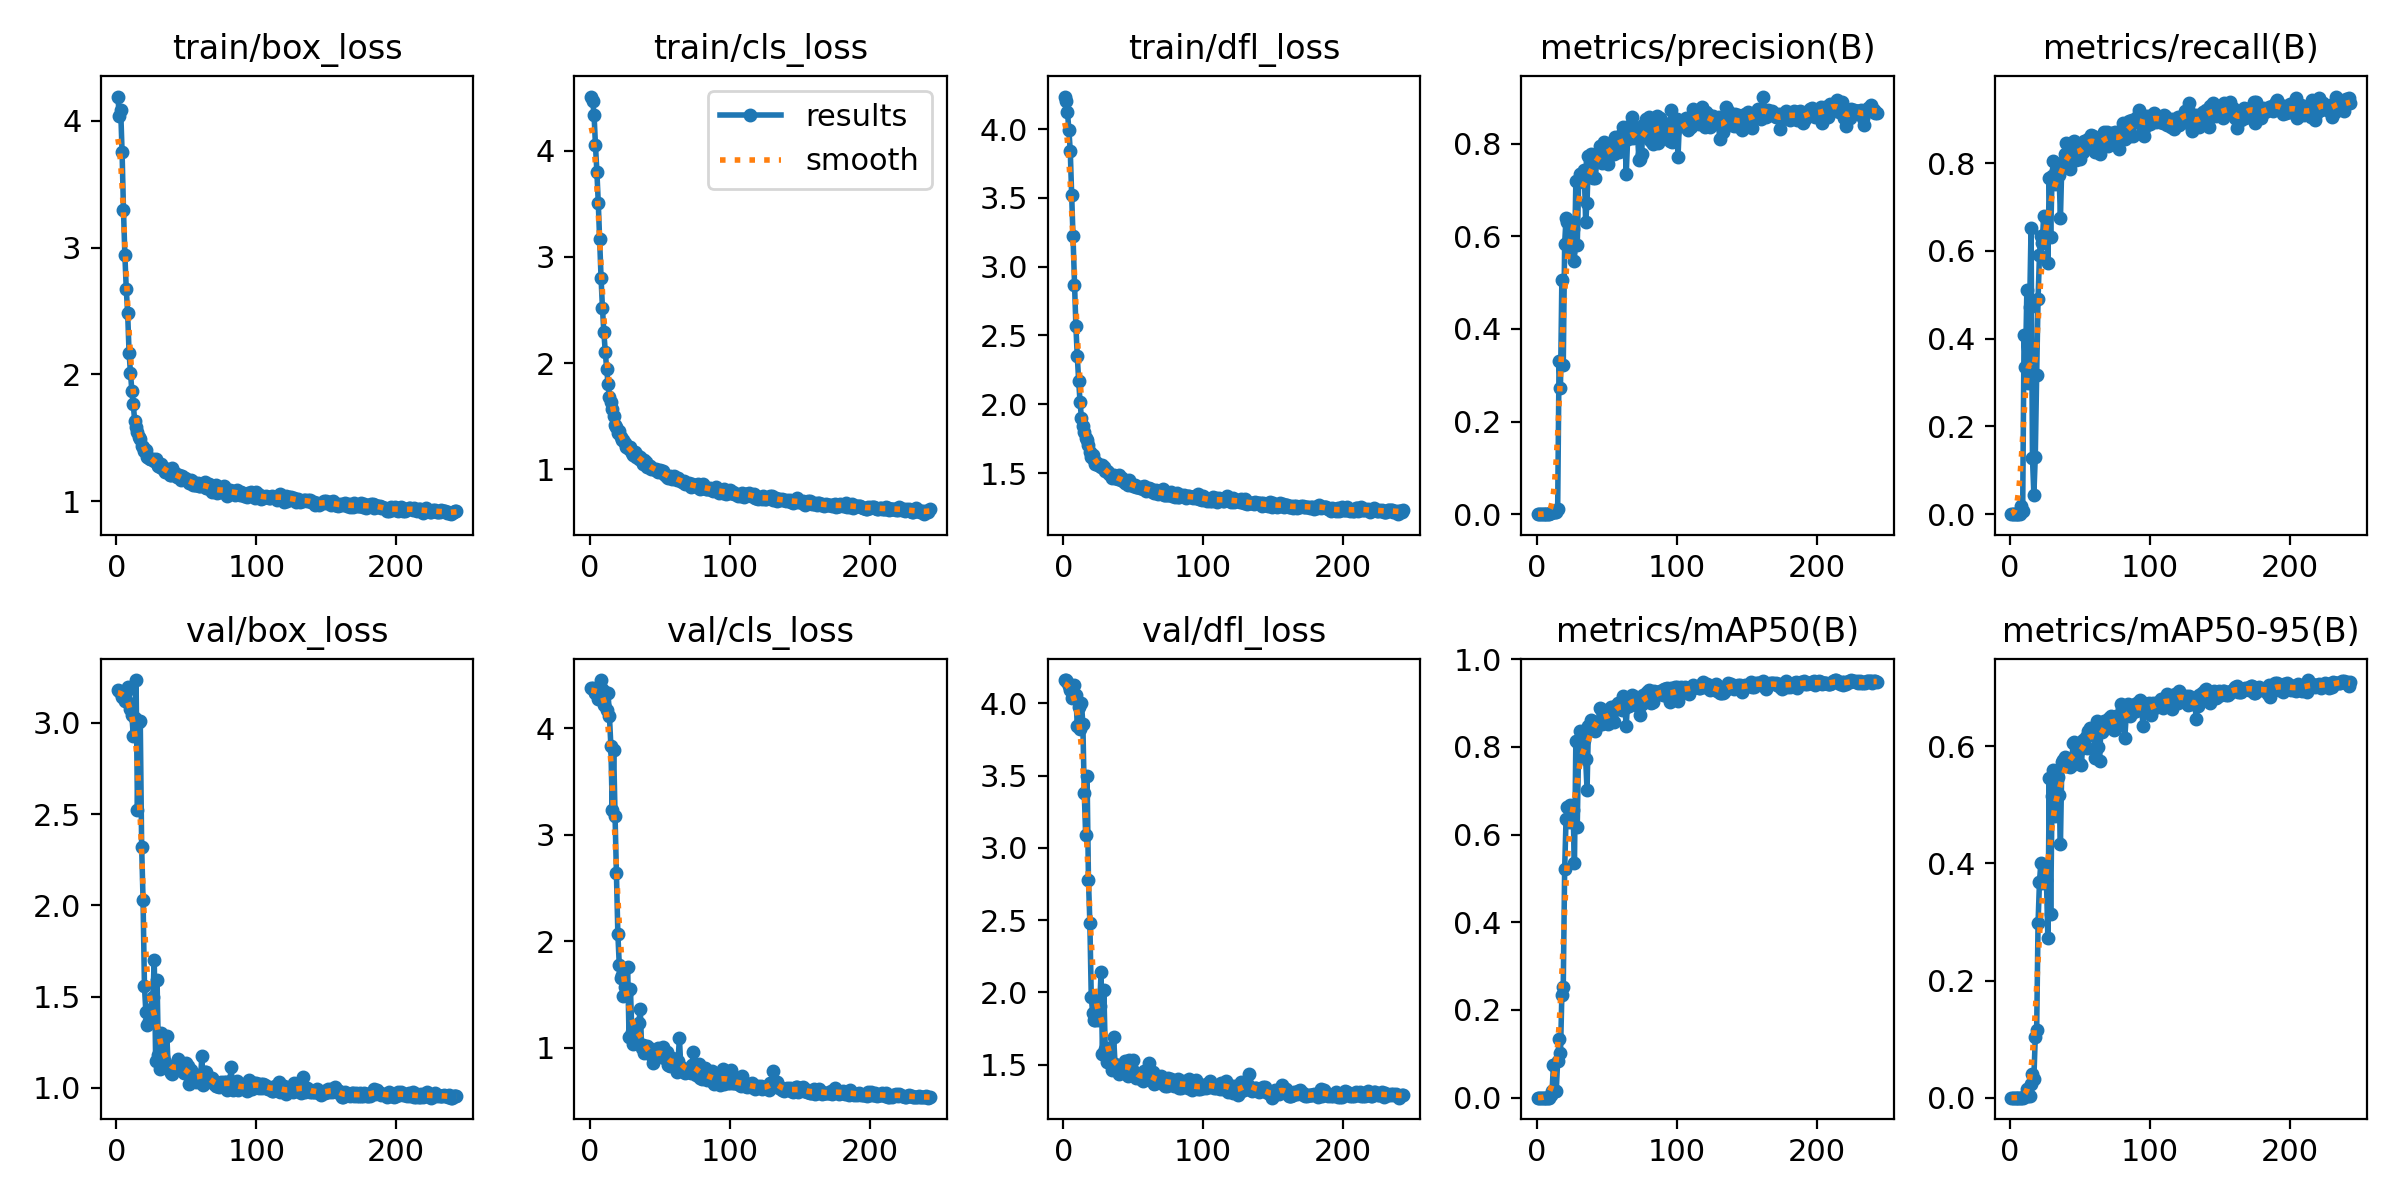

Data behind this chart, as committed beside it:
epoch, train/box_loss, train/cls_loss, train/dfl_loss, metrics/precision(B), metrics/recall(B), metrics/mAP50(B), metrics/mAP50-95(B), val/box_loss, val/cls_loss, val/dfl_loss, lr/pg0, lr/pg1, lr/pg2
1, 4.193, 4.51, 4.236, 0, 0, 0, 0, 3.178, 4.378, 4.161, 5.712e-05, 5.712e-05, 5.712e-05
2, 4.041, 4.47, 4.206, 0, 0, 0, 0, 3.176, 4.376, 4.158, 0.000121, 0.000121, 0.000121
3, 4.09, 4.335, 4.123, 0, 0, 0, 0, 3.163, 4.361, 4.145, 0.0001844, 0.0001844, 0.0001844
4, 3.757, 4.05, 3.995, 0, 0, 0, 0, 3.143, 4.331, 4.121, 0.0002474, 0.0002474, 0.0002474
5, 3.301, 3.803, 3.838, 0, 0, 0, 0, 3.158, 4.32, 4.093, 0.00031, 0.00031, 0.00031
6, 2.941, 3.511, 3.522, 0, 0, 0, 0, 3.121, 4.272, 4.038, 0.0003722, 0.0003722, 0.0003722
7, 2.674, 3.167, 3.221, 0, 0, 0, 0, 3.171, 4.378, 4.074, 0.0004339, 0.0004339, 0.0004339
8, 2.482, 2.8, 2.868, 0.00027, 0.01801, 0.00014, 3e-05, 3.194, 4.453, 4.124, 0.0004952, 0.0004952, 0.0004952
9, 2.171, 2.515, 2.572, 0.00012, 0.00622, 6e-05, 1e-05, 3.107, 4.37, 4.055, 0.0005561, 0.0005561, 0.0005561
10, 2.013, 2.289, 2.349, 0.00313, 0.408, 0.0055, 0.00103, 3.074, 4.223, 3.846, 0.0006166, 0.0006166, 0.0006166
11, 1.871, 2.108, 2.172, 0.00502, 0.3361, 0.0151, 0.00278, 3.042, 4.344, 3.972, 0.0006766, 0.0006766, 0.0006766
12, 1.765, 1.945, 2.015, 0.00446, 0.5113, 0.07536, 0.01493, 2.93, 4.171, 3.824, 0.0006881, 0.0006881, 0.0006881
13, 1.636, 1.806, 1.897, 0.00546, 0.2999, 0.01599, 0.00304, 3.029, 4.332, 4.003, 0.0006857, 0.0006857, 0.0006857
14, 1.588, 1.684, 1.843, 0.00384, 0.4712, 0.01618, 0.00272, 3.234, 4.111, 3.854, 0.0006834, 0.0006834, 0.0006834
15, 1.546, 1.637, 1.8, 0.01189, 0.653, 0.0837, 0.02419, 2.524, 3.835, 3.381, 0.000681, 0.000681, 0.000681
16, 1.51, 1.572, 1.755, 0.3315, 0.1285, 0.1342, 0.04005, 3.002, 3.234, 3.087, 0.0006787, 0.0006787, 0.0006787
17, 1.491, 1.504, 1.737, 0.2733, 0.04437, 0.1008, 0.03265, 3.008, 3.793, 3.5, 0.0006763, 0.0006763, 0.0006763
18, 1.432, 1.421, 1.704, 0.5049, 0.1297, 0.235, 0.1033, 2.321, 3.175, 2.777, 0.0006739, 0.0006739, 0.0006739
19, 1.427, 1.395, 1.653, 0.3218, 0.3176, 0.2526, 0.115, 2.027, 2.643, 2.483, 0.0006716, 0.0006716, 0.0006716
20, 1.399, 1.345, 1.62, 0.5841, 0.4899, 0.521, 0.2981, 1.557, 2.069, 1.97, 0.0006692, 0.0006692, 0.0006692
21, 1.402, 1.365, 1.632, 0.6396, 0.5904, 0.6367, 0.3677, 1.414, 1.78, 1.856, 0.0006669, 0.0006669, 0.0006669
22, 1.347, 1.301, 1.594, 0.6307, 0.6341, 0.6641, 0.401, 1.346, 1.652, 1.805, 0.0006645, 0.0006645, 0.0006645
23, 1.338, 1.272, 1.569, 0.5719, 0.6181, 0.6293, 0.3662, 1.367, 1.685, 1.806, 0.0006622, 0.0006622, 0.0006622
24, 1.331, 1.276, 1.577, 0.565, 0.6799, 0.6665, 0.3767, 1.416, 1.489, 1.849, 0.0006598, 0.0006598, 0.0006598
25, 1.331, 1.245, 1.56, 0.6095, 0.6359, 0.6395, 0.3859, 1.433, 1.565, 1.811, 0.0006574, 0.0006574, 0.0006574
26, 1.331, 1.213, 1.553, 0.6147, 0.6763, 0.6553, 0.3711, 1.497, 1.501, 1.903, 0.0006551, 0.0006551, 0.0006551
27, 1.318, 1.214, 1.543, 0.5466, 0.5716, 0.5342, 0.2723, 1.7, 1.758, 2.138, 0.0006527, 0.0006527, 0.0006527
28, 1.333, 1.193, 1.562, 0.7184, 0.7674, 0.8141, 0.5452, 1.146, 1.096, 1.571, 0.0006504, 0.0006504, 0.0006504
29, 1.299, 1.206, 1.541, 0.5808, 0.6313, 0.6182, 0.3131, 1.59, 1.549, 2.013, 0.000648, 0.000648, 0.000648
30, 1.276, 1.152, 1.516, 0.7171, 0.7705, 0.8044, 0.5152, 1.179, 1.142, 1.605, 0.0006457, 0.0006457, 0.0006457
31, 1.274, 1.133, 1.515, 0.7336, 0.8043, 0.8359, 0.5594, 1.105, 1.038, 1.516, 0.0006433, 0.0006433, 0.0006433
32, 1.293, 1.161, 1.507, 0.7334, 0.7518, 0.7974, 0.4804, 1.302, 1.147, 1.615, 0.000641, 0.000641, 0.000641
33, 1.254, 1.113, 1.494, 0.7348, 0.7839, 0.8214, 0.5473, 1.168, 1.079, 1.522, 0.0006386, 0.0006386, 0.0006386
34, 1.259, 1.131, 1.486, 0.7429, 0.7732, 0.8148, 0.5481, 1.121, 1.075, 1.502, 0.0006362, 0.0006362, 0.0006362
35, 1.228, 1.097, 1.468, 0.6306, 0.7738, 0.7732, 0.5166, 1.144, 1.235, 1.461, 0.0006339, 0.0006339, 0.0006339
36, 1.257, 1.12, 1.484, 0.6726, 0.6762, 0.7019, 0.4336, 1.284, 1.363, 1.689, 0.0006315, 0.0006315, 0.0006315
37, 1.228, 1.076, 1.468, 0.7742, 0.7997, 0.8484, 0.5732, 1.108, 0.9985, 1.505, 0.0006292, 0.0006292, 0.0006292
38, 1.207, 1.053, 1.464, 0.7594, 0.8009, 0.849, 0.5763, 1.097, 1.028, 1.489, 0.0006268, 0.0006268, 0.0006268
39, 1.206, 1.09, 1.455, 0.7777, 0.8203, 0.8616, 0.5813, 1.082, 0.9541, 1.455, 0.0006245, 0.0006245, 0.0006245
40, 1.259, 1.071, 1.489, 0.7246, 0.8463, 0.8449, 0.5799, 1.075, 0.9623, 1.438, 0.0006221, 0.0006221, 0.0006221
41, 1.21, 1.023, 1.448, 0.7628, 0.8136, 0.8513, 0.567, 1.117, 1.012, 1.486, 0.0006197, 0.0006197, 0.0006197
42, 1.225, 1.032, 1.463, 0.7258, 0.8128, 0.8354, 0.5714, 1.097, 0.992, 1.491, 0.0006174, 0.0006174, 0.0006174
43, 1.189, 1.034, 1.443, 0.773, 0.7868, 0.8473, 0.5641, 1.128, 0.9587, 1.488, 0.000615, 0.000615, 0.000615
44, 1.19, 1.007, 1.426, 0.7693, 0.8252, 0.8544, 0.5681, 1.157, 0.931, 1.525, 0.0006127, 0.0006127, 0.0006127
45, 1.204, 1.006, 1.427, 0.7953, 0.8481, 0.8882, 0.6051, 1.106, 0.8597, 1.485, 0.0006103, 0.0006103, 0.0006103
46, 1.169, 1.004, 1.414, 0.7912, 0.8505, 0.8873, 0.6076, 1.097, 0.8892, 1.424, 0.000608, 0.000608, 0.000608
47, 1.201, 1.004, 1.448, 0.7586, 0.8065, 0.8519, 0.5719, 1.134, 0.9316, 1.533, 0.0006056, 0.0006056, 0.0006056
48, 1.174, 0.9806, 1.427, 0.8026, 0.8213, 0.874, 0.6023, 1.084, 0.9753, 1.461, 0.0006033, 0.0006033, 0.0006033
49, 1.181, 0.9754, 1.413, 0.7899, 0.8334, 0.8765, 0.5935, 1.089, 1, 1.471, 0.0006009, 0.0006009, 0.0006009
50, 1.172, 0.9949, 1.407, 0.7643, 0.8106, 0.8596, 0.5697, 1.135, 0.9383, 1.53, 0.0005985, 0.0005985, 0.0005985
51, 1.159, 0.98, 1.412, 0.756, 0.8306, 0.8512, 0.5678, 1.118, 0.958, 1.437, 0.0005962, 0.0005962, 0.0005962
52, 1.142, 0.9798, 1.398, 0.7941, 0.8248, 0.8742, 0.6106, 1.024, 1.007, 1.404, 0.0005938, 0.0005938, 0.0005938
53, 1.168, 0.9589, 1.401, 0.7866, 0.8508, 0.8908, 0.6072, 1.097, 0.9033, 1.424, 0.0005915, 0.0005915, 0.0005915
54, 1.161, 0.9492, 1.402, 0.7976, 0.8358, 0.8777, 0.6161, 1.043, 0.9257, 1.417, 0.0005891, 0.0005891, 0.0005891
55, 1.128, 0.9309, 1.388, 0.7773, 0.8372, 0.8562, 0.5962, 1.077, 0.9566, 1.424, 0.0005868, 0.0005868, 0.0005868
56, 1.128, 0.918, 1.397, 0.8132, 0.856, 0.893, 0.6256, 1.047, 0.8389, 1.395, 0.0005844, 0.0005844, 0.0005844
57, 1.127, 0.9394, 1.384, 0.806, 0.8568, 0.892, 0.6308, 1.034, 0.8272, 1.387, 0.000582, 0.000582, 0.000582
58, 1.146, 0.929, 1.406, 0.795, 0.8642, 0.9004, 0.6218, 1.071, 0.8354, 1.456, 0.0005797, 0.0005797, 0.0005797
59, 1.123, 0.9092, 1.372, 0.7816, 0.8611, 0.889, 0.6265, 1.037, 0.9018, 1.396, 0.0005773, 0.0005773, 0.0005773
60, 1.122, 0.9368, 1.389, 0.8193, 0.8528, 0.8962, 0.6227, 1.038, 0.8544, 1.419, 0.000575, 0.000575, 0.000575
... 183 more rows
